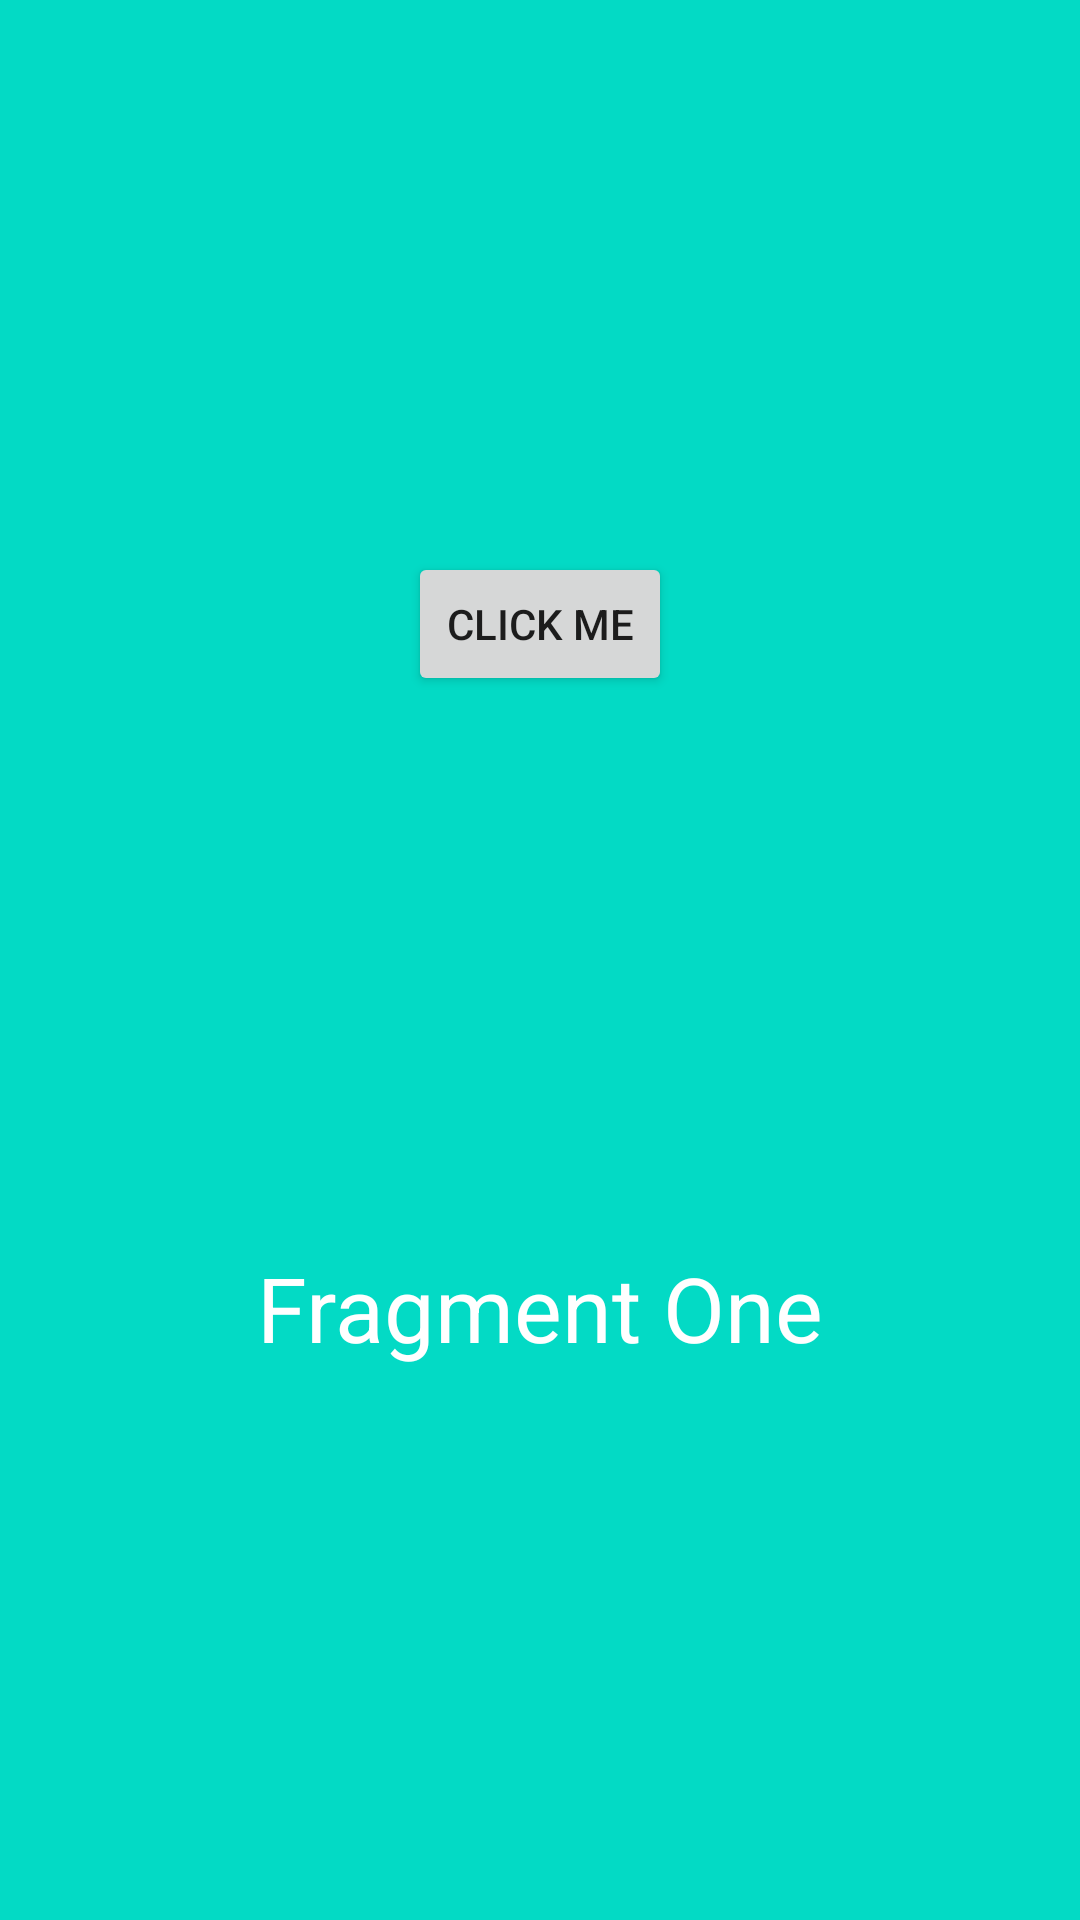

This screen was rendered from an Android layout file. Write that file and the resources it references.
<!-- AndroidManifest.xml: application theme Theme.W8_FragmentDemo -->
<!-- res/layout/fragment_one.xml -->
<?xml version="1.0" encoding="utf-8"?>
<androidx.constraintlayout.widget.ConstraintLayout xmlns:android="http://schemas.android.com/apk/res/android"
    xmlns:app="http://schemas.android.com/apk/res-auto"
    android:layout_width="match_parent"
    android:layout_height="match_parent"
    android:background="@color/teal_200"

    >

    <TextView
        android:id="@+id/textin_fragment1"
        android:layout_width="wrap_content"
        android:layout_height="wrap_content"
        android:text="Fragment One"
        android:textColor="@color/white"
        android:textSize="30sp"
        app:layout_constraintTop_toBottomOf="@id/buttonin_fragment1"
        app:layout_constraintBottom_toBottomOf="parent"
        app:layout_constraintEnd_toEndOf="parent"
        app:layout_constraintStart_toStartOf="parent" />

    <Button
        android:id="@+id/buttonin_fragment1"
        android:layout_width="wrap_content"
        android:layout_height="wrap_content"
        android:text="Click Me"

        app:layout_constraintBottom_toTopOf="@+id/textin_fragment1"
        app:layout_constraintEnd_toEndOf="parent"
        app:layout_constraintStart_toStartOf="parent"
        app:layout_constraintTop_toTopOf="parent" />
</androidx.constraintlayout.widget.ConstraintLayout>
<!-- resources referenced by this layout -->
<resources>
  <style name="Theme.W8_FragmentDemo" parent="Theme.MaterialComponents.DayNight.DarkActionBar">
          
          <item name="colorPrimary">@color/purple_500</item>
          <item name="colorPrimaryVariant">@color/purple_700</item>
          <item name="colorOnPrimary">@color/white</item>
          
          <item name="colorSecondary">@color/teal_200</item>
          <item name="colorSecondaryVariant">@color/teal_700</item>
          <item name="colorOnSecondary">@color/black</item>
          
          <item name="android:statusBarColor" tools:targetApi="l">?attr/colorPrimaryVariant</item>
          
      </style>
  <!-- not gathered from this repository: default colours our renderer supplied (Android Studio template values) -->
  <color name="purple_500">#FF6200EE</color>
  <color name="purple_700">#FF3700B3</color>
  <color name="teal_200">#FF03DAC5</color>
  <color name="teal_700">#FF018786</color>
  <color name="black">#FF000000</color>
  <color name="white">#FFFFFFFF</color>
</resources>
